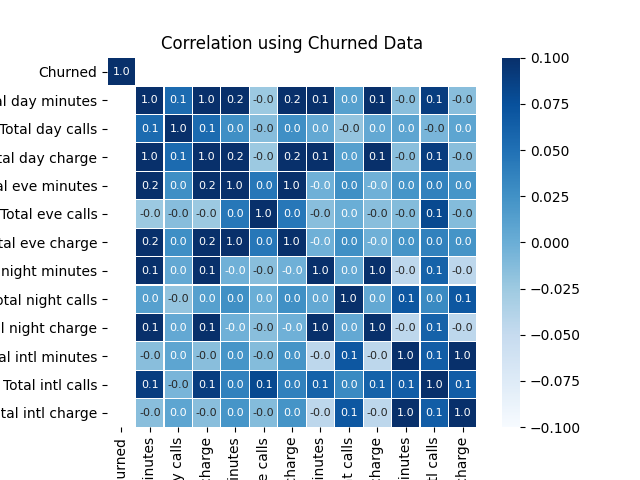

Source data for this figure (header and first rows):
, Account length, Area code, Number vmail messages, Total day minutes, Total day calls, Total day charge, Total eve minutes, Total eve calls, Total eve charge, Total night minutes, Total night calls, Total night charge, Total intl minutes, Total intl calls, Total intl charge, Customer service calls, Churn
Account length, 1.0, -0.07284, 0.008695, 0.001925, -0.001695, 0.001925, -0.01083, 0.02023, -0.01082, -0.06086, -0.03111, -0.06088, 0.02907, 0.0008409, 0.02907, 0.007934, 
Area code, -0.07284, 1.0, -0.005297, -0.0389, -0.007003, -0.0389, -0.002308, 0.03426, -0.002292, 0.001634, 0.06697, 0.001568, 0.03315, -0.02833, 0.03315, 0.01239, 
Number vmail messages, 0.008695, -0.005297, 1.0, -0.1459, -0.01413, -0.1459, -0.04763, 0.02603, -0.04761, -0.08856, 0.06183, -0.08868, 0.07589, 0.06868, 0.07589, 0.03602, 
Total day minutes, 0.001925, -0.0389, -0.1459, 1.0, 0.05451, 1.0, 0.1512, -0.02416, 0.1512, 0.1019, 0.01316, 0.1018, -0.01453, 0.08959, -0.01453, -0.2808, 
Total day calls, -0.001695, -0.007003, -0.01413, 0.05451, 1.0, 0.05451, 0.02697, -0.01379, 0.02696, 0.004775, -0.01967, 0.004952, 0.008247, -0.006415, 0.008247, -0.0006634, 
Total day charge, 0.001925, -0.0389, -0.1459, 1.0, 0.05451, 1.0, 0.1512, -0.02416, 0.1512, 0.1019, 0.01316, 0.1018, -0.01453, 0.08959, -0.01453, -0.2808, 
Total eve minutes, -0.01083, -0.002308, -0.04763, 0.1512, 0.02697, 0.1512, 1.0, 0.04488, 0.9999, -0.001932, 0.02644, -0.002093, 0.02259, 0.03819, 0.02259, -0.1455, 
Total eve calls, 0.02023, 0.03426, 0.02603, -0.02416, -0.01379, -0.02416, 0.04488, 1.0, 0.04483, -0.01422, 0.0007562, -0.01432, -0.01202, 0.08097, -0.01202, 0.009496, 
Total eve charge, -0.01082, -0.002292, -0.04761, 0.1512, 0.02696, 0.1512, 0.9999, 0.04483, 1.0, -0.001919, 0.02632, -0.00208, 0.02271, 0.03819, 0.02271, -0.1455, 
Total night minutes, -0.06086, 0.001634, -0.08856, 0.1019, 0.004775, 0.1019, -0.001932, -0.01422, -0.001919, 1.0, 0.004829, 0.9995, -0.04424, 0.06101, -0.04424, -0.06479, 
Total night calls, -0.03111, 0.06697, 0.06183, 0.01316, -0.01967, 0.01316, 0.02644, 0.0007562, 0.02632, 0.004829, 1.0, 0.004751, 0.06969, 0.0309, 0.06969, -0.001474, 
Total night charge, -0.06088, 0.001568, -0.08868, 0.1018, 0.004952, 0.1018, -0.002093, -0.01432, -0.00208, 0.9995, 0.004751, 1.0, -0.0442, 0.06109, -0.0442, -0.06494, 
Total intl minutes, 0.02907, 0.03315, 0.07589, -0.01453, 0.008247, -0.01453, 0.02259, -0.01202, 0.02271, -0.04424, 0.06969, -0.0442, 1.0, 0.06553, 1, -0.06532, 
Total intl calls, 0.0008409, -0.02833, 0.06868, 0.08959, -0.006415, 0.08959, 0.03819, 0.08097, 0.03819, 0.06101, 0.0309, 0.06109, 0.06553, 1.0, 0.06553, -0.01193, 
Total intl charge, 0.02907, 0.03315, 0.07589, -0.01453, 0.008247, -0.01453, 0.02259, -0.01202, 0.02271, -0.04424, 0.06969, -0.0442, 1, 0.06553, 1.0, -0.06532, 
Customer service calls, 0.007934, 0.01239, 0.03602, -0.2808, -0.0006634, -0.2808, -0.1455, 0.009496, -0.1455, -0.06479, -0.001474, -0.06494, -0.06532, -0.01193, -0.06532, 1.0, 
Churn, , , , , , , , , , , , , , , , , 1.0
